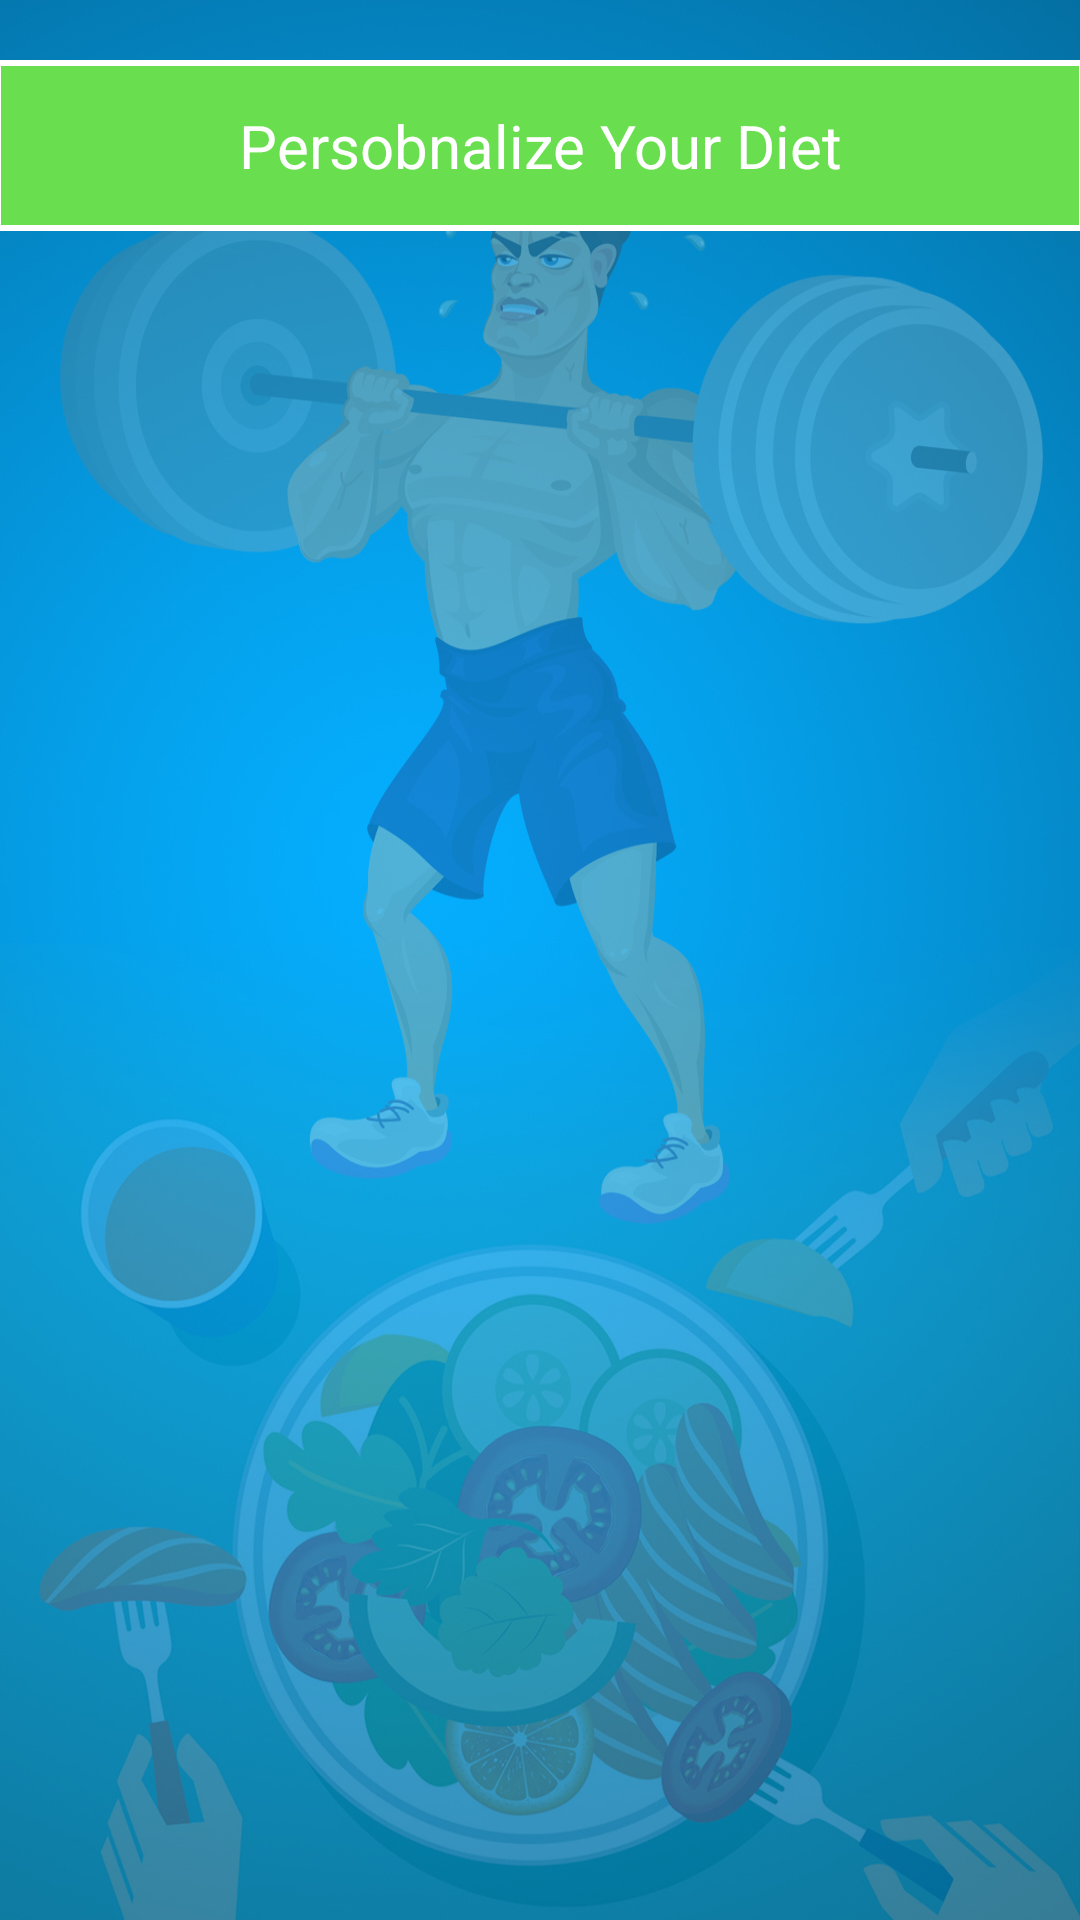

Android layout source for this screen:
<!-- AndroidManifest.xml: application theme AppTheme -->
<!-- res/layout/activity_main_personalize__diet.xml -->
<?xml version="1.0" encoding="utf-8"?>
<LinearLayout xmlns:android="http://schemas.android.com/apk/res/android"
    xmlns:app="http://schemas.android.com/apk/res-auto"
    xmlns:tools="http://schemas.android.com/tools"
    android:layout_width="match_parent"
    android:layout_height="match_parent"
    android:orientation="vertical"
    android:background="@drawable/fitness_background"
    tools:context=".MainPersonalize_Diet">

    <TextView
        android:id="@+id/title"
        android:layout_width="match_parent"
        android:layout_height="wrap_content"
        android:layout_marginLeft="-2dp"
        android:layout_marginRight="-2dp"
        android:layout_marginTop="20dp"
        android:background="@drawable/border_white_color"
        android:gravity="center"
        android:padding="15dp"
        android:text="Persobnalize Your Diet"
        android:textColor="@color/colorWhite"
        android:textSize="20dp" />




        <android.support.v7.widget.RecyclerView
            android:id="@+id/recycler"
            android:layout_width="match_parent"
            android:layout_height="wrap_content"
            android:layout_marginTop="10dp">


        </android.support.v7.widget.RecyclerView>



    </LinearLayout>
<!-- resources referenced by this layout -->
<resources>
  <color name="colorWhite">#FFFFFF</color>
  <!-- drawable border_white_color (drawable) -->
  <?xml version="1.0" encoding="utf-8"?>
  <shape xmlns:android="http://schemas.android.com/apk/res/android"
      android:shape="rectangle" android:padding="10dp">
      <solid android:color="@color/green"/>
      <corners
         android:radius="0dp"
      />
      <stroke
          android:width="2dp"
          android:color="@color/colorWhite" />
  </shape>
  <!-- drawable fitness_background: jpg bitmap (drawable, 552443 bytes) -->
  <style name="AppTheme" parent="Theme.AppCompat.Light.DarkActionBar">
          
          <item name="colorPrimary">@color/colorPrimary</item>
          <item name="colorPrimaryDark">@color/colorPrimaryDark</item>
          <item name="colorAccent">@color/colorAccent</item>
      </style>
  <color name="green">#69DF4F</color>
  <color name="colorPrimary">#03A9F4</color>
  <color name="colorPrimaryDark">#00574B</color>
  <color name="colorAccent">#D81B60</color>
</resources>
